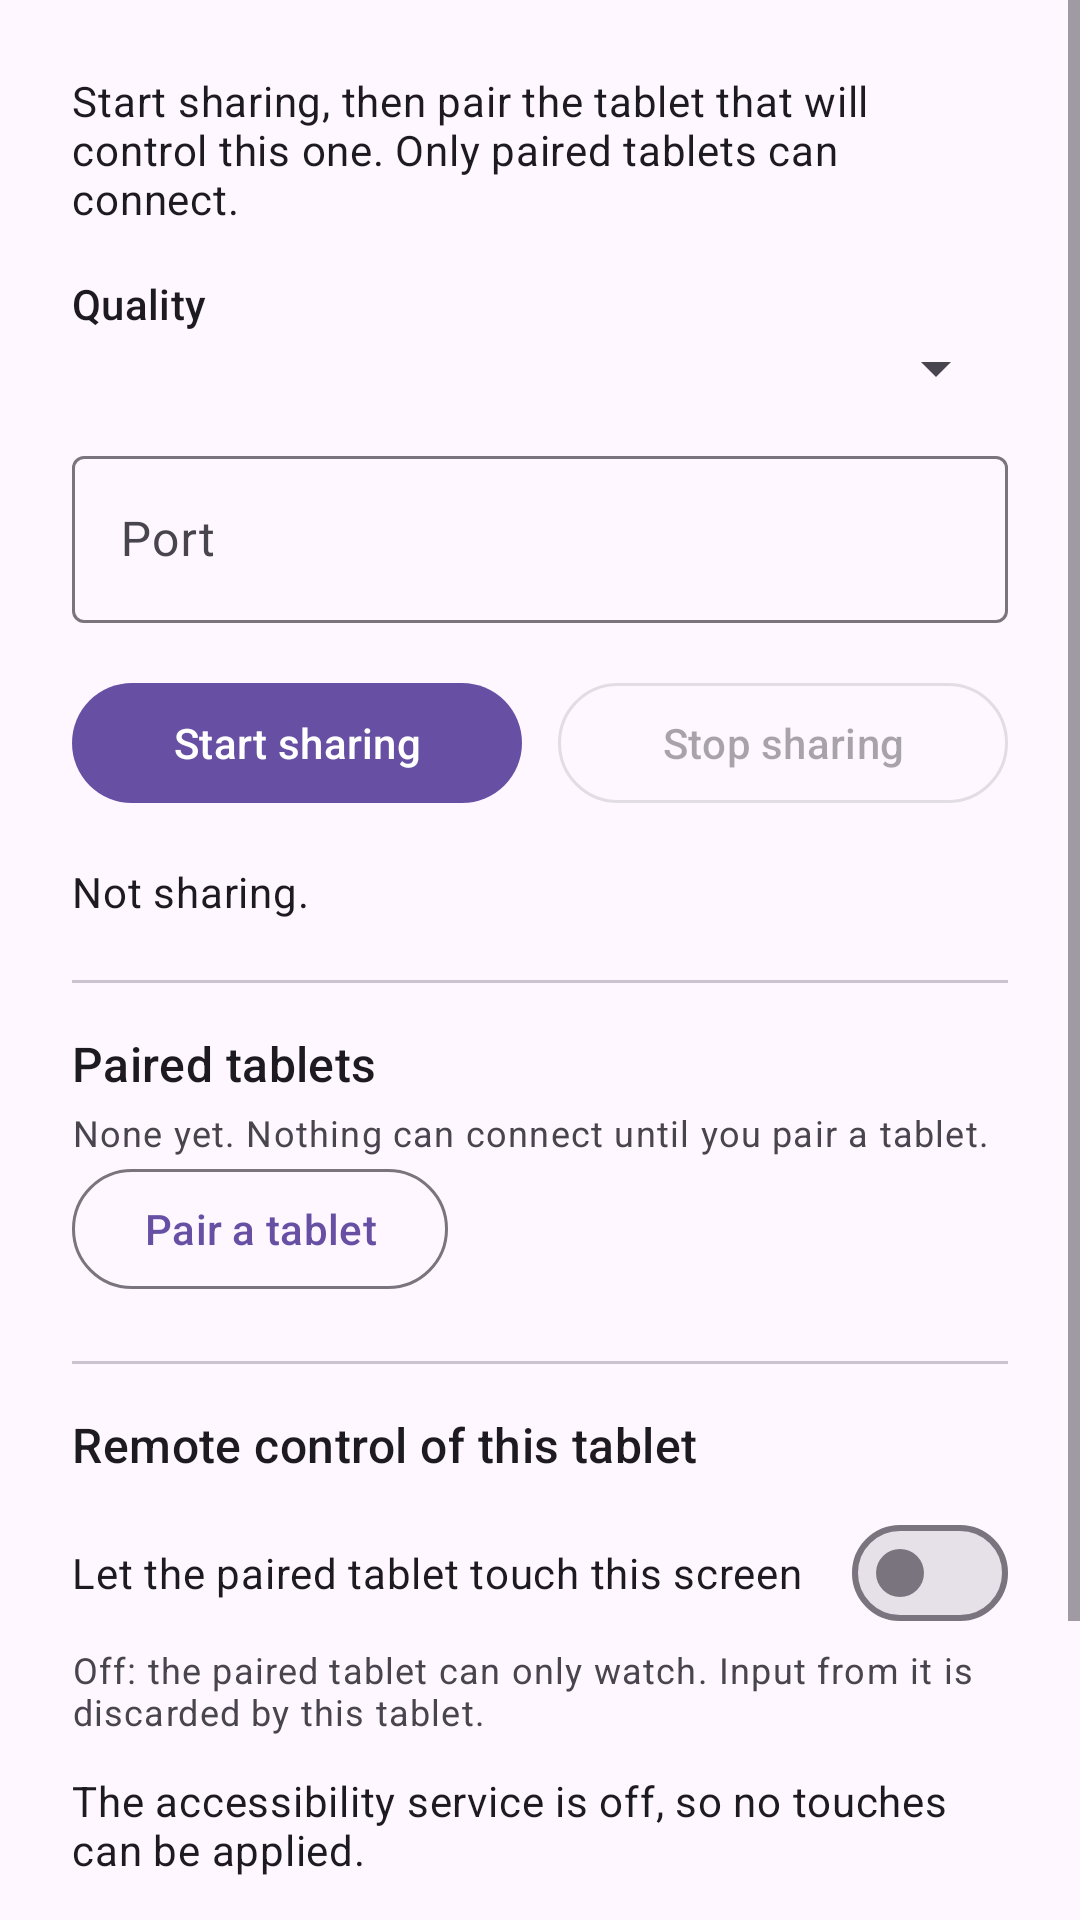

Layout XML and referenced resources for this Android screen:
<!-- AndroidManifest.xml: application theme Theme.TabletMirror -->
<!-- res/layout/activity_host.xml -->
<?xml version="1.0" encoding="utf-8"?>
<ScrollView xmlns:android="http://schemas.android.com/apk/res/android"
    android:id="@+id/scroll"
    android:layout_width="match_parent"
    android:layout_height="match_parent"
    android:fillViewport="true">

    <LinearLayout
        android:layout_width="match_parent"
        android:layout_height="wrap_content"
        android:orientation="vertical"
        android:padding="24dp">

        <TextView
            android:layout_width="match_parent"
            android:layout_height="wrap_content"
            android:text="@string/host_intro"
            android:textAppearance="?attr/textAppearanceBodyMedium" />

        <TextView
            android:layout_width="wrap_content"
            android:layout_height="wrap_content"
            android:layout_marginTop="16dp"
            android:text="@string/host_quality_label"
            android:textAppearance="?attr/textAppearanceLabelLarge" />

        <Spinner
            android:id="@+id/quality_spinner"
            android:layout_width="match_parent"
            android:layout_height="wrap_content" />

        <com.google.android.material.textfield.TextInputLayout
            android:layout_width="match_parent"
            android:layout_height="wrap_content"
            android:layout_marginTop="12dp"
            android:hint="@string/label_port">

            <com.google.android.material.textfield.TextInputEditText
                android:id="@+id/port"
                android:layout_width="match_parent"
                android:layout_height="wrap_content"
                android:inputType="number" />
        </com.google.android.material.textfield.TextInputLayout>

        <LinearLayout
            android:layout_width="match_parent"
            android:layout_height="wrap_content"
            android:layout_marginTop="16dp"
            android:orientation="horizontal">

            <com.google.android.material.button.MaterialButton
                android:id="@+id/button_start"
                android:layout_width="0dp"
                android:layout_height="wrap_content"
                android:layout_weight="1"
                android:text="@string/action_start_sharing" />

            <com.google.android.material.button.MaterialButton
                android:id="@+id/button_stop"
                style="@style/Widget.Material3.Button.OutlinedButton"
                android:layout_width="0dp"
                android:layout_height="wrap_content"
                android:layout_marginStart="12dp"
                android:layout_weight="1"
                android:enabled="false"
                android:text="@string/action_stop_sharing" />
        </LinearLayout>

        <TextView
            android:id="@+id/client_status"
            android:layout_width="match_parent"
            android:layout_height="wrap_content"
            android:layout_marginTop="16dp"
            android:text="@string/host_idle"
            android:textAppearance="?attr/textAppearanceBodyMedium" />

        <TextView
            android:id="@+id/addresses_label"
            android:layout_width="wrap_content"
            android:layout_height="wrap_content"
            android:layout_marginTop="16dp"
            android:text="@string/host_addresses_label"
            android:textAppearance="?attr/textAppearanceLabelLarge"
            android:visibility="gone" />

        <TextView
            android:id="@+id/addresses"
            android:layout_width="match_parent"
            android:layout_height="wrap_content"
            android:fontFamily="monospace"
            android:textAppearance="?attr/textAppearanceBodyMedium"
            android:visibility="gone" />

        <TextView
            android:id="@+id/identity"
            android:layout_width="match_parent"
            android:layout_height="wrap_content"
            android:layout_marginTop="8dp"
            android:textAppearance="?attr/textAppearanceBodySmall"
            android:visibility="gone" />

        <View
            android:layout_width="match_parent"
            android:layout_height="1dp"
            android:layout_marginTop="20dp"
            android:background="?attr/colorOutlineVariant" />

        <TextView
            android:layout_width="wrap_content"
            android:layout_height="wrap_content"
            android:layout_marginTop="16dp"
            android:text="@string/host_paired_devices_label"
            android:textAppearance="?attr/textAppearanceTitleMedium" />

        <TextView
            android:id="@+id/paired_devices"
            android:layout_width="match_parent"
            android:layout_height="wrap_content"
            android:layout_marginTop="4dp"
            android:text="@string/host_no_paired_devices"
            android:textAppearance="?attr/textAppearanceBodySmall" />

        <LinearLayout
            android:layout_width="match_parent"
            android:layout_height="wrap_content"
            android:orientation="horizontal">

            <com.google.android.material.button.MaterialButton
                android:id="@+id/button_pair"
                style="@style/Widget.Material3.Button.OutlinedButton"
                android:layout_width="wrap_content"
                android:layout_height="wrap_content"
                android:text="@string/action_pair_device" />

            <com.google.android.material.button.MaterialButton
                android:id="@+id/button_unpair"
                style="@style/Widget.Material3.Button.TextButton"
                android:layout_width="wrap_content"
                android:layout_height="wrap_content"
                android:layout_marginStart="8dp"
                android:text="@string/action_unpair"
                android:visibility="gone" />
        </LinearLayout>

        <TextView
            android:id="@+id/pairing_status"
            android:layout_width="match_parent"
            android:layout_height="wrap_content"
            android:textAppearance="?attr/textAppearanceBodyMedium"
            android:visibility="gone" />

        <View
            android:layout_width="match_parent"
            android:layout_height="1dp"
            android:layout_marginTop="20dp"
            android:background="?attr/colorOutlineVariant" />

        <TextView
            android:layout_width="wrap_content"
            android:layout_height="wrap_content"
            android:layout_marginTop="16dp"
            android:text="@string/host_remote_control_label"
            android:textAppearance="?attr/textAppearanceTitleMedium" />

        <com.google.android.material.materialswitch.MaterialSwitch
            android:id="@+id/allow_control"
            android:layout_width="match_parent"
            android:layout_height="wrap_content"
            android:layout_marginTop="8dp"
            android:text="@string/host_allow_control" />

        <TextView
            android:id="@+id/control_policy_hint"
            android:layout_width="match_parent"
            android:layout_height="wrap_content"
            android:text="@string/host_control_blocked_hint"
            android:textAppearance="?attr/textAppearanceBodySmall" />

        <TextView
            android:id="@+id/control_status"
            android:layout_width="match_parent"
            android:layout_height="wrap_content"
            android:layout_marginTop="12dp"
            android:text="@string/host_control_disabled"
            android:textAppearance="?attr/textAppearanceBodyMedium" />

        <com.google.android.material.button.MaterialButton
            android:id="@+id/button_enable_control"
            style="@style/Widget.Material3.Button.TextButton"
            android:layout_width="wrap_content"
            android:layout_height="wrap_content"
            android:text="@string/action_enable_remote_control" />

        <com.google.android.material.button.MaterialButton
            android:id="@+id/button_view_log"
            style="@style/Widget.Material3.Button.TextButton"
            android:layout_width="wrap_content"
            android:layout_height="wrap_content"
            android:layout_marginTop="12dp"
            android:text="@string/action_view_log" />

        <TextView
            android:id="@+id/message"
            android:layout_width="match_parent"
            android:layout_height="wrap_content"
            android:layout_marginTop="16dp"
            android:textAppearance="?attr/textAppearanceBodyMedium"
            android:textColor="?attr/colorError"
            android:visibility="gone" />

    </LinearLayout>
</ScrollView>
<!-- resources referenced by this layout -->
<resources>
  <string name="action_enable_remote_control">Turn on the accessibility service</string>
  <string name="action_pair_device">Pair a tablet</string>
  <string name="action_start_sharing">Start sharing</string>
  <string name="action_stop_sharing">Stop sharing</string>
  <string name="action_unpair">Unpair</string>
  <string name="action_view_log">View connection history</string>
  <string name="host_addresses_label">This tablet\'s addresses</string>
  <string name="host_allow_control">Let the paired tablet touch this screen</string>
  <string name="host_control_blocked_hint">Off: the paired tablet can only watch. Input from it is discarded by this tablet.</string>
  <string name="host_control_disabled">The accessibility service is off, so no touches can be applied.</string>
  <string name="host_idle">Not sharing.</string>
  <string name="host_intro">Start sharing, then pair the tablet that will control this one. Only paired tablets can connect.</string>
  <string name="host_no_paired_devices">None yet. Nothing can connect until you pair a tablet.</string>
  <string name="host_paired_devices_label">Paired tablets</string>
  <string name="host_quality_label">Quality</string>
  <string name="host_remote_control_label">Remote control of this tablet</string>
  <string name="label_port">Port</string>
  <style name="Theme.TabletMirror" parent="Theme.Material3.DayNight">
          <item name="android:statusBarColor">?attr/colorSurface</item>
      </style>
</resources>
